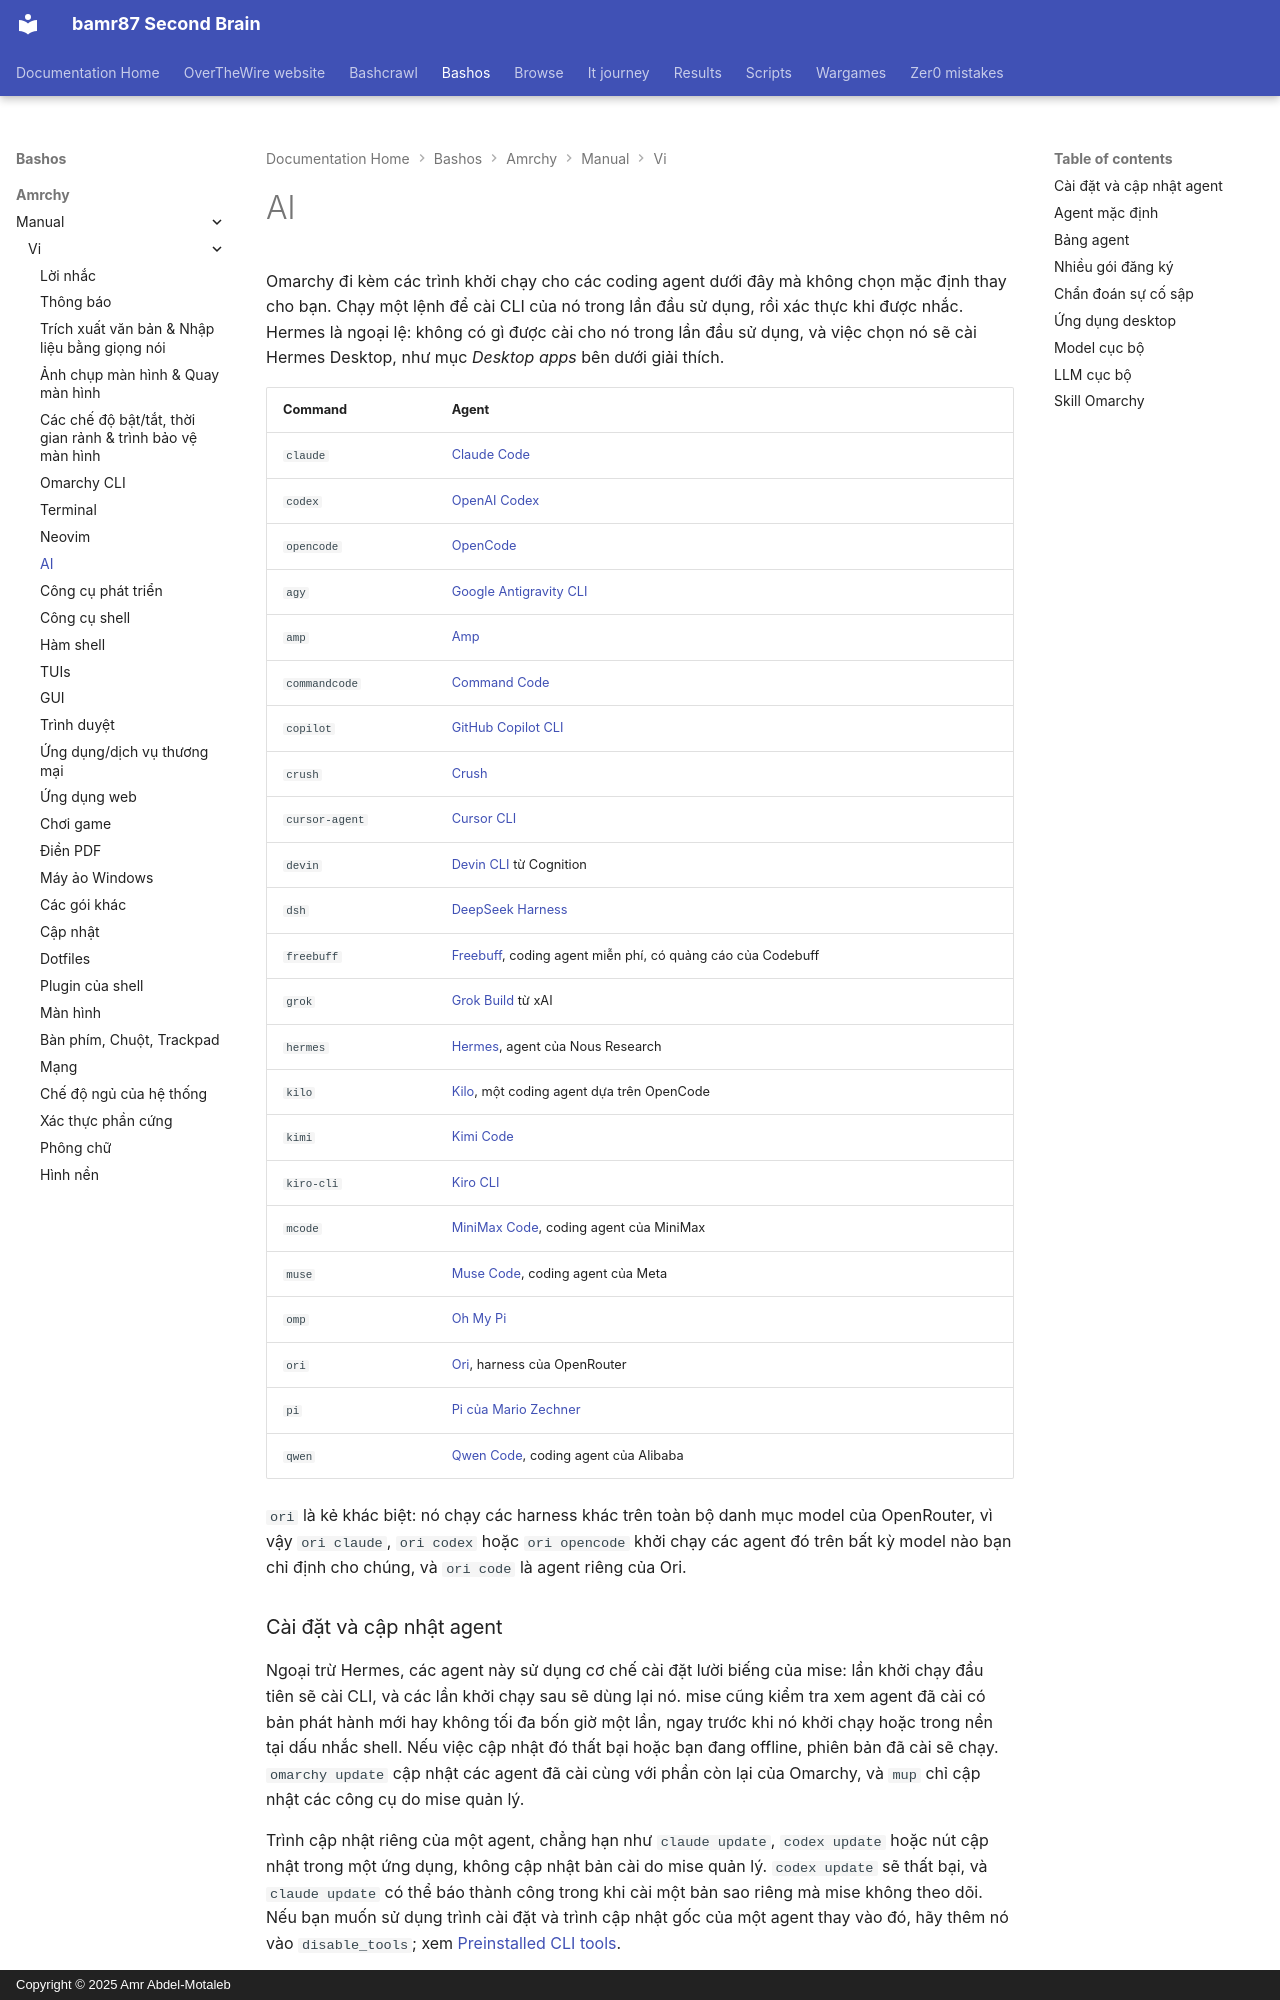

repository: bamr87/README · page: bashos/amrchy/manual/vi/17-ai/index.html · generator: mkdocs · copyright: Copyright © 2025 Amr Abdel-Motaleb

---
source_file: amrchy/manual/vi/17-ai.md
source_repo: bamr87/bashos
source_url: https://github.com/bamr87/bashos/blob/main/amrchy/manual/vi/17-ai.md
title: AI
---
# AI

Omarchy đi kèm các trình khởi chạy cho các coding agent dưới đây mà không chọn mặc định thay cho bạn. Chạy một lệnh để cài CLI của nó trong lần đầu sử dụng, rồi xác thực khi được nhắc. Hermes là ngoại lệ: không có gì được cài cho nó trong lần đầu sử dụng, và việc chọn nó sẽ cài Hermes Desktop, như mục _Desktop apps_ bên dưới giải thích.

| Command | Agent |
|---|---|
| `claude` | [Claude Code](https://code.claude.com/docs/en/overview) |
| `codex` | [OpenAI Codex](https://github.com/openai/codex) |
| `opencode` | [OpenCode](https://opencode.ai/) |
| `agy` | [Google Antigravity CLI](https://github.com/google-antigravity/antigravity-cli) |
| `amp` | [Amp](https://ampcode.com/) |
| `commandcode` | [Command Code](https://commandcode.ai) |
| `copilot` | [GitHub Copilot CLI](https://github.com/github/copilot-cli) |
| `crush` | [Crush](https://github.com/charmbracelet/crush) |
| `cursor-agent` | [Cursor CLI](https://cursor.com/cli) |
| `devin` | [Devin CLI](https://devin.ai/cli) từ Cognition |
| `dsh` | [DeepSeek Harness](https://github.com/deepseek-ai/deepseek-harness) |
| `freebuff` | [Freebuff](https://freebuff.com), coding agent miễn phí, có quảng cáo của Codebuff |
| `grok` | [Grok Build](https://x.ai/build) từ xAI |
| `hermes` | [Hermes](https://hermes-agent.nousresearch.com/), agent của Nous Research |
| `kilo` | [Kilo](https://kilo.ai/docs/code-with-ai/platforms/cli), một coding agent dựa trên OpenCode |
| `kimi` | [Kimi Code](https://www.kimi.com/code/docs/en/) |
| `kiro-cli` | [Kiro CLI](https://kiro.dev/docs/cli/) |
| `mcode` | [MiniMax Code](https://github.com/MiniMax-AI/minimax-code), coding agent của MiniMax |
| `muse` | [Muse Code](https://dev.meta.ai), coding agent của Meta |
| `omp` | [Oh My Pi](https://github.com/can1357/oh-my-pi) |
| `ori` | [Ori](https://openrouter.ai/docs/guides/ori/harness), harness của OpenRouter |
| `pi` | [Pi của Mario Zechner](https://github.com/badlogic/pi-mono) |
| `qwen` | [Qwen Code](https://github.com/QwenLM/qwen-code), coding agent của Alibaba |

`ori` là kẻ khác biệt: nó chạy các harness khác trên toàn bộ danh mục model của OpenRouter, vì vậy `ori claude`, `ori codex` hoặc `ori opencode` khởi chạy các agent đó trên bất kỳ model nào bạn chỉ định cho chúng, và `ori code` là agent riêng của Ori.

### Cài đặt và cập nhật agent

Ngoại trừ Hermes, các agent này sử dụng cơ chế cài đặt lười biếng của mise: lần khởi chạy đầu tiên sẽ cài CLI, và các lần khởi chạy sau sẽ dùng lại nó. mise cũng kiểm tra xem agent đã cài có bản phát hành mới hay không tối đa bốn giờ một lần, ngay trước khi nó khởi chạy hoặc trong nền tại dấu nhắc shell. Nếu việc cập nhật đó thất bại hoặc bạn đang offline, phiên bản đã cài sẽ chạy. `omarchy update` cập nhật các agent đã cài cùng với phần còn lại của Omarchy, và `mup` chỉ cập nhật các công cụ do mise quản lý.

Trình cập nhật riêng của một agent, chẳng hạn như `claude update`, `codex update` hoặc nút cập nhật trong một ứng dụng, không cập nhật bản cài do mise quản lý. `codex update` sẽ thất bại, và `claude update` có thể báo thành công trong khi cài một bản sao riêng mà mise không theo dõi. Nếu bạn muốn sử dụng trình cài đặt và trình cập nhật gốc của một agent thay vào đó, hãy thêm nó vào `disable_tools`; xem [Preinstalled CLI tools](18-development-tools.md#preinstalled-cli-tools).

Để cài tất cả các công cụ lười biếng đã cấu hình trước khi bạn cần đến chúng, hãy chạy `mise install --include-lazy`. Lệnh này bao gồm cả các công cụ CLI mặc định khác của Omarchy cũng như các agent. Xem [Preinstalled CLI tools](18-development-tools.md#preinstalled-cli-tools) để biết cách cài một công cụ đơn lẻ hoặc sử dụng bản cài của riêng bạn.

`grok` được cài thông qua gói `grok` chính chủ của mise, giống như cách cài `claude` và `codex`. Chạy `grok`, hoặc chọn nó trong _Setup > Defaults > Agent_. Bỏ qua trình cài đặt `curl | bash` trên x.ai. Con đường đó đặt một bản sao thứ hai vào `~/.grok/bin`, đưa nó lên đầu `PATH` và ghi đè wrapper của Omarchy.

`dsh` mở giao diện trình duyệt của nó tại `127.0.0.1:3080`, với thư mục khởi chạy làm workspace mặc định. Giao diện trình duyệt của nó không nhận prompt khởi đầu, vì vậy `omarchy agent prompt` mở nó với prompt nằm trong clipboard của bạn để dán vào. Omarchy khởi chạy nó với preset quyền không cần phê duyệt của DeepSeek. DeepSeek Harness tải nhật ký phiên lên DeepSeek khi bạn sử dụng API model chính thức của nó; tắt tính năng đó trong _Settings > General > Upload Session Log_ trong giao diện trình duyệt của nó. Phản hồi bạn gửi cho nó cũng được tải lên cùng với phiên, trừ khi bạn khởi chạy nó với `DSH_TELEMETRY_MODE=DISABLED`.
